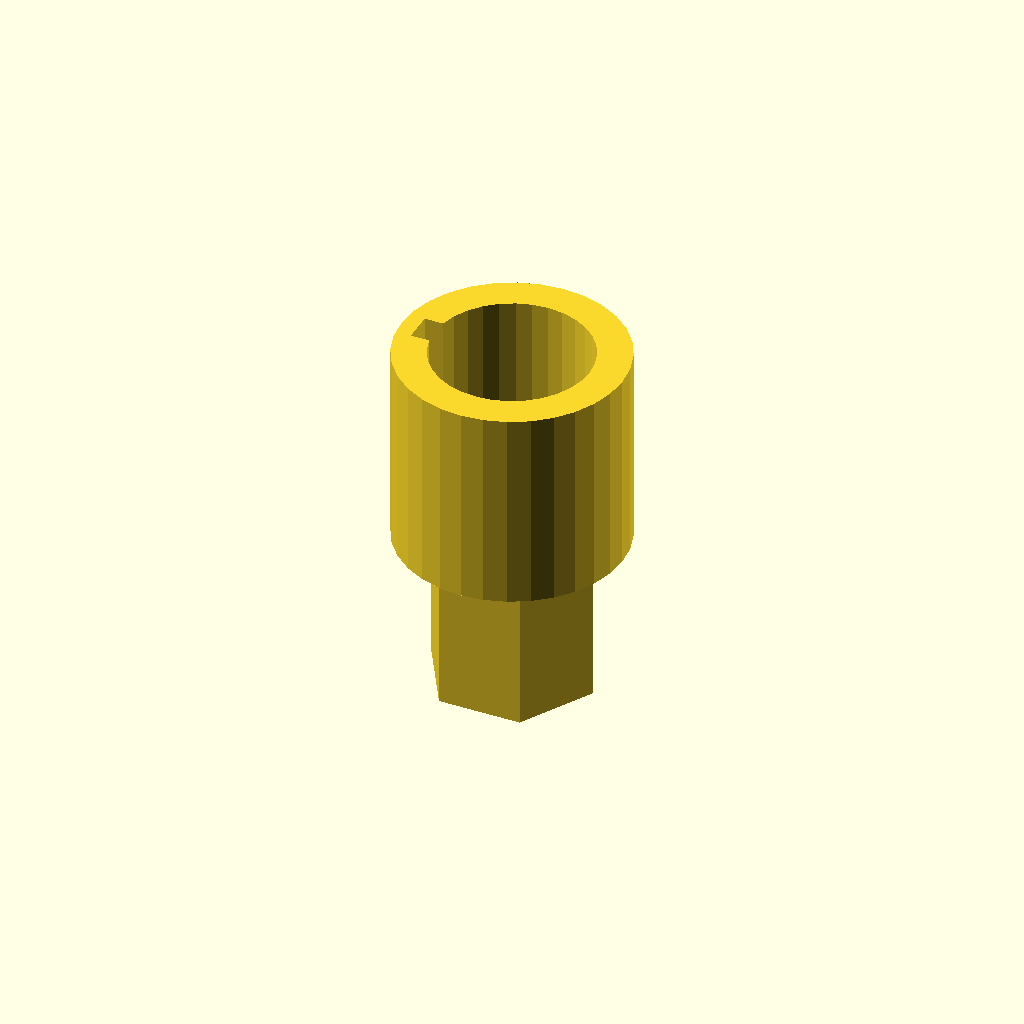
Cell 1: the model at its default parameters.
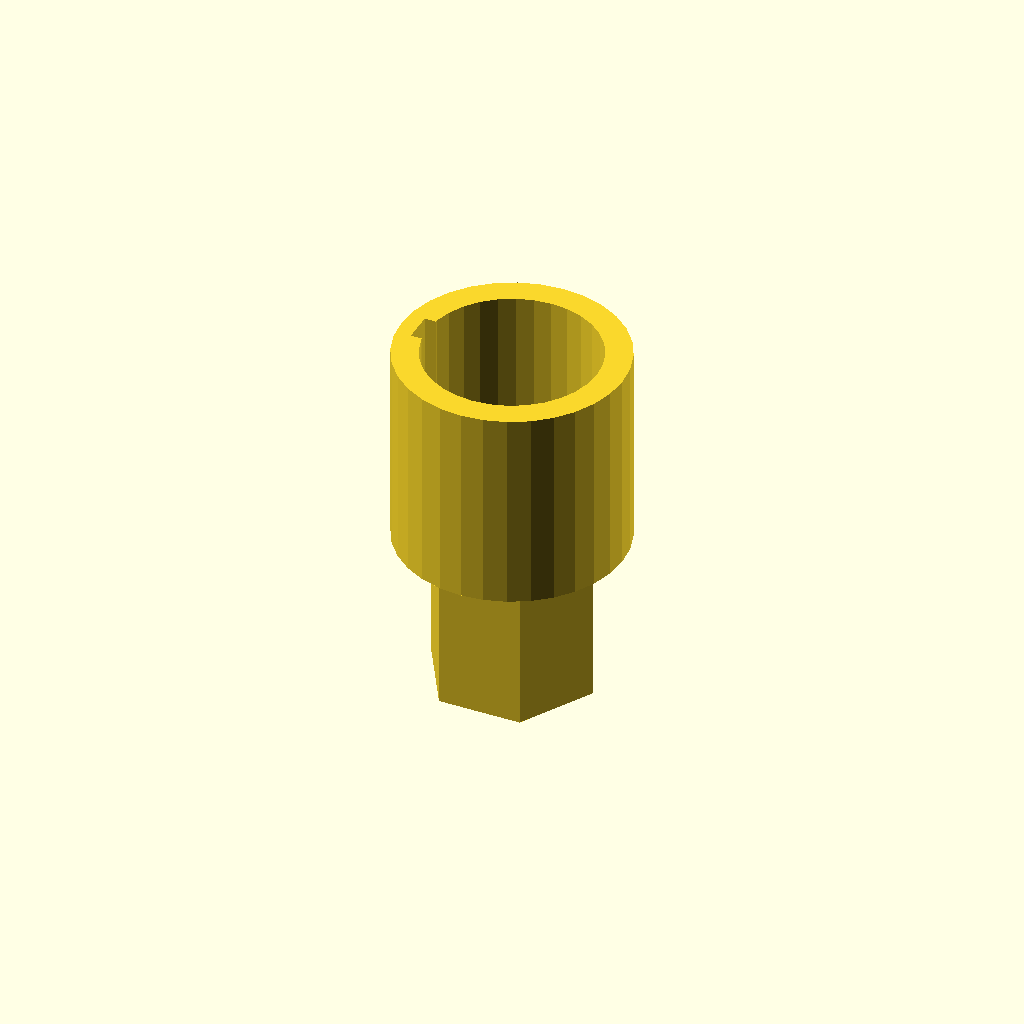
Cell 2 — s2_tol_pct set to 15, the other parameters unchanged.
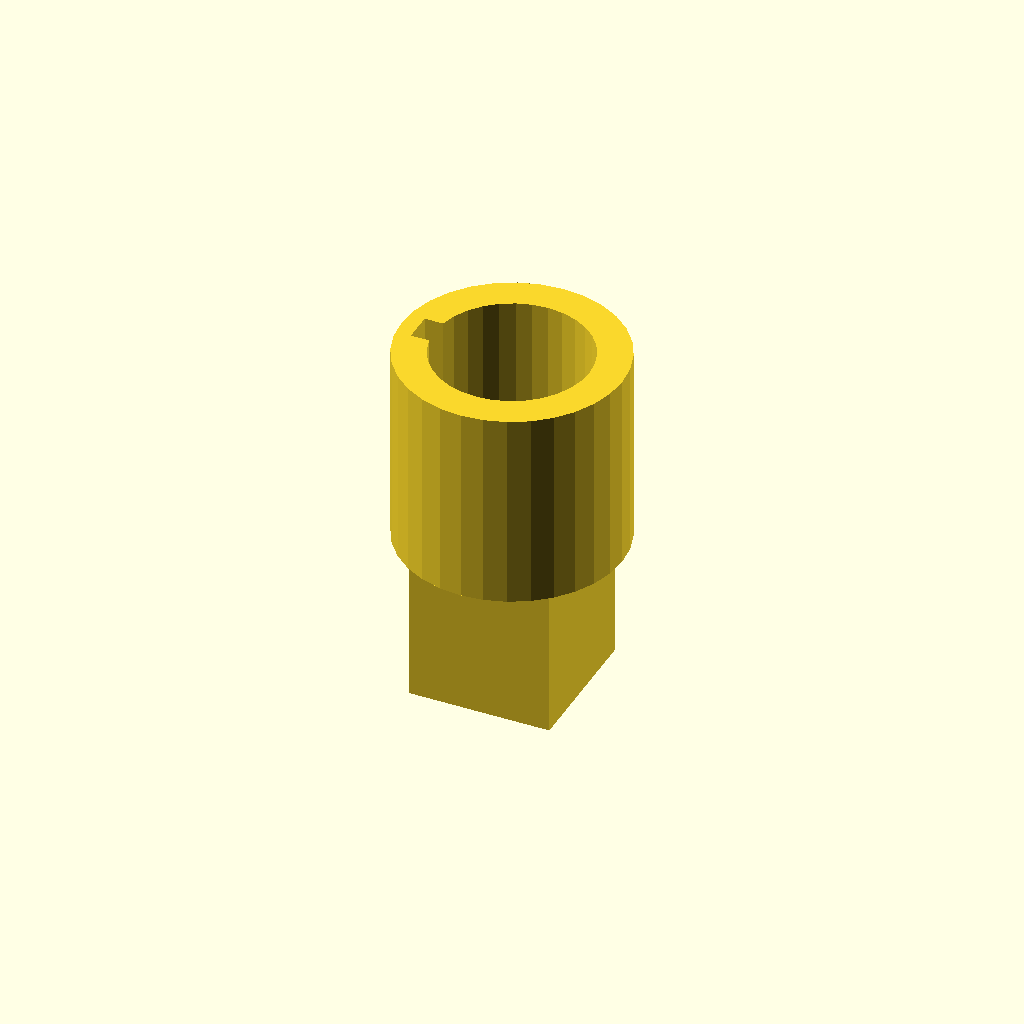
Cell 3: s1_type = "SQUARE" (everything else at default).
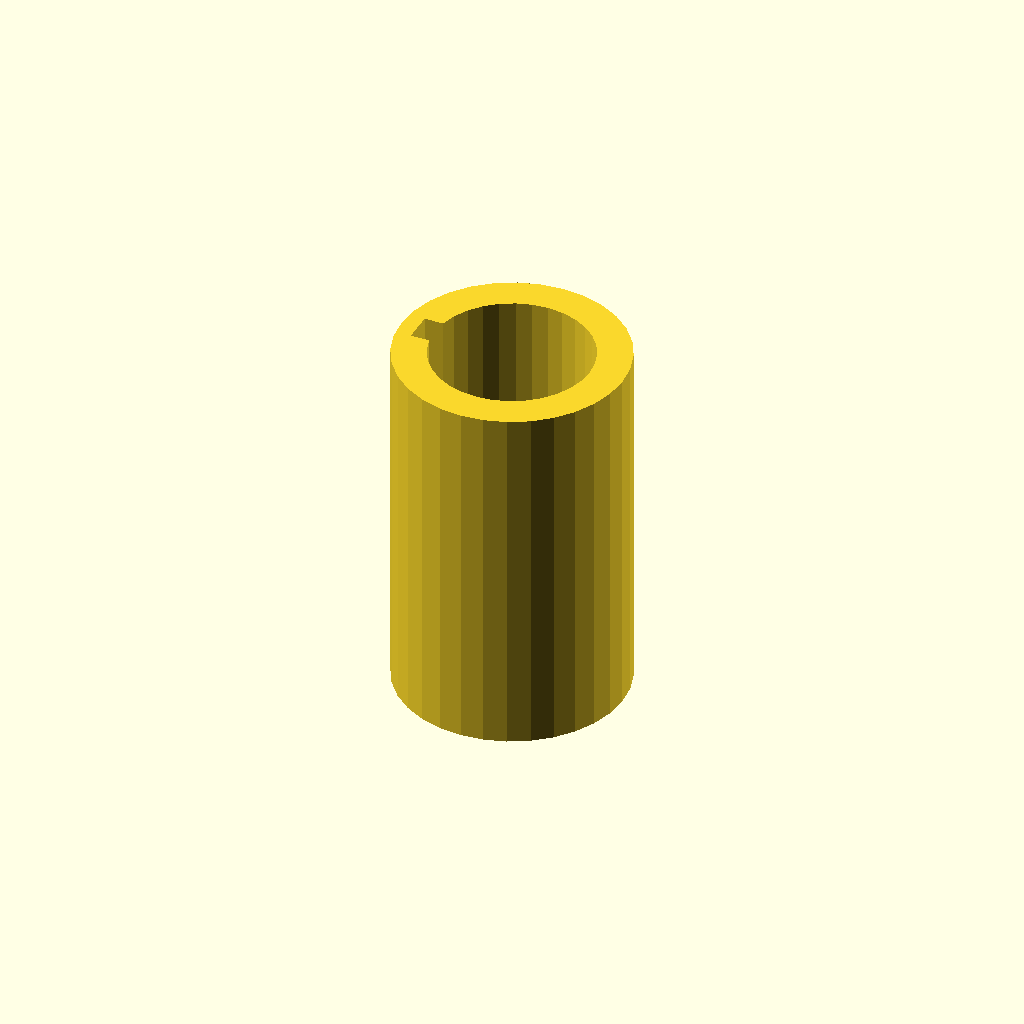
Cell 4: s1_gender = "FEMALE" (everything else at default).
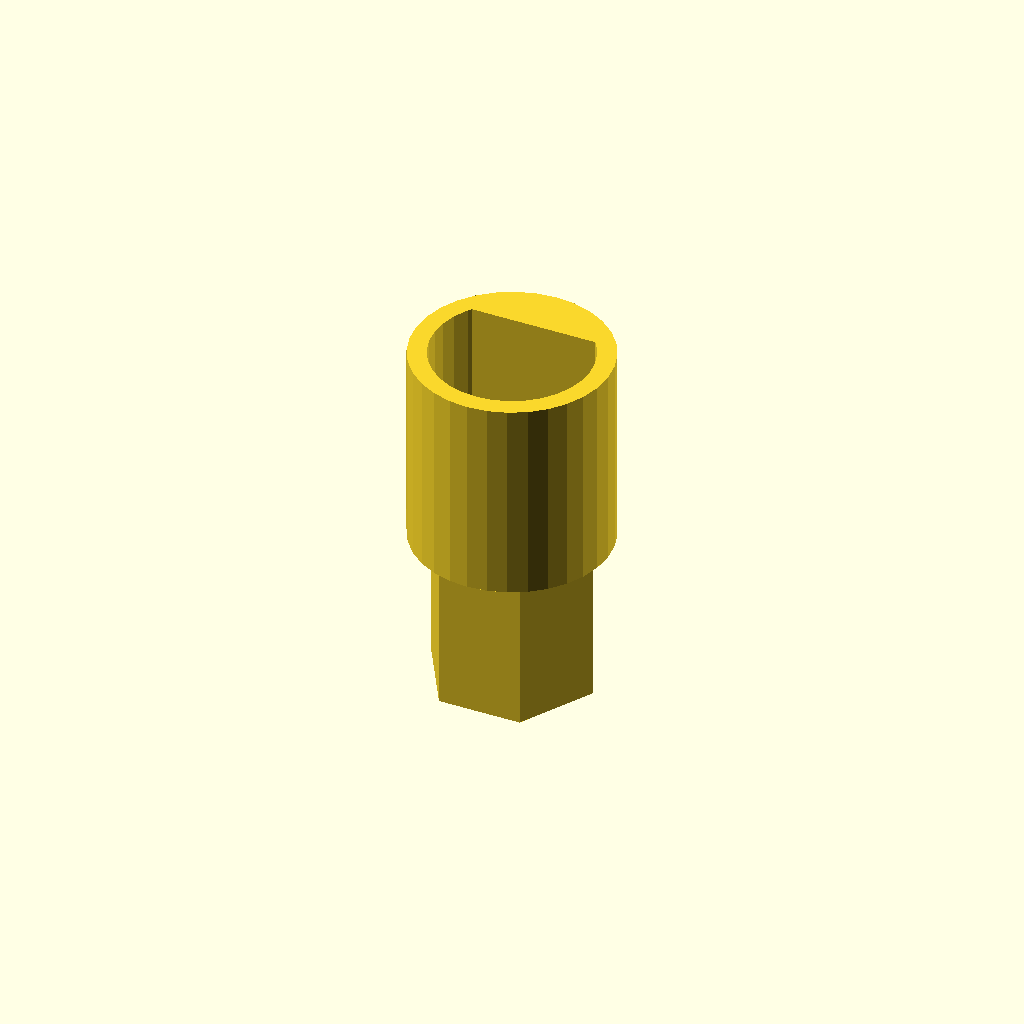
Cell 5: the same model with s2_type = "ROUND+1FLAT".
One fixed orthographic camera (rotation 55°, 0°, 25°; colour scheme Cornfield) for every cell.
The OpenSCAD source (scadFiles/1148295/1799889.scad):
inch = 25.4*1;

$fn=32*1;



TEST_MODE = 0*1;



/* [Shaft 1] */



// Shape of shaft 1 (the lower part of the coupler).

s1_type = "HEX"; // [HEX,SQUARE,ROUND,ROUND+KEY,ROUND+1FLAT,ROUND+2FLAT]



// Gender of shaft 1.

s1_gender = "MALE"; // [MALE,FEMALE]



// Diameter of shaft 1 (mm). For SQUARE and HEX, this is measured across the flats.

s1_dia  = 10;



// For ROUND+KEY, this is the size of the keyway (mm). For ROUND+1FLAT and ROUND+2FLAT, this is the amount of the round shaft that is shaved off to make the flat (mm).

s1_cutout = 2;



// Length of the coupler on the shaft 1 side (mm).

s1_length = 12;



// Tolerance percentage -- how much to shrink a male shaft or how much to grow a female receiver (percentage).

s1_tol_pct = 5; // [0:15]











/* [Shaft 2] */



// Shape of shaft 2 (the upper part of the coupler).

s2_type = "ROUND+KEY"; // [HEX,SQUARE,ROUND,ROUND+KEY,ROUND+1FLAT,ROUND+2FLAT]



// Gender of shaft 2.

s2_gender = "FEMALE"; // [MALE,FEMALE]



// Diameter of shaft 1 (mm). For SQUARE and HEX, this is measured across the flats.

s2_dia  = 10;



// For ROUND+KEY, this is the size of the keyway (mm). For ROUND+1FLAT and ROUND+2FLAT, this is the amount of the round shaft that is shaved off to make the flat (mm).

s2_cutout = 2;



// Length of the coupler on the shaft 1 side (mm).

s2_length = 12;



// Tolerance percentage -- how much to shrink a male shaft or how much to grow a female receiver (percentage).

s2_tol_pct = 5; // [0:15]











/* [General settings] */



// For male/female couplers, how much of the middle area to fill in for structural strength (mm). This doesn't add to the coupler length, rather it just "fills in" some of the two sides with solid matter.

middle_length = 3;



// For ROUND FEMALE couplers, diameter of side holes for set screws (mm).

set_screw_dia = 3;



// How much to "back off" the keyway depth. A value of 0.50 would mean that half the key is in the male shaft and half is in the female receiver. Higher values give more play for the key, and are a form of tolerance.  

keyway_depth_factor = 0.70*1;



// For couplers where shaft 1 is male, shaft 2 is female, and shaft 1 is significantly larger than shaft 2, we'll attempt to make a "single form" coupler, wherein shaft 2 goes entirely inside of the coupler, basically adapting it to become the size of shaft 1. If this behavior is undesired, set this to "Yes", and a standard two-sided coupler will be generated.

disable_single_form = 0; // [0:No, 1:Yes]



attempt_single_form = !disable_single_form;



// For female receivers, minimum amount of plastic on the outside for strength (mm).

min_thickness = 3;



// For female ROUND types, minimum amount of plastic on the outside -- the setscrew will go through this material, so it's typically a bit more than just min_thickness

thickness_for_setscrews = 6;









// take the measure across the flats and make it into the measure across the points

function flats2points(form,d) = 

    form=="HEX"    ? d*(2/sqrt(3)) : 

    form=="SQUARE" ? d*(2/sqrt(2)) : 

    form=="TRIANGLE" ? d*(sqrt(2)) : 

    d; // < round forms have no change



module hexagon(dia_flats) {

    circle($fn=6,d=flats2points("HEX",dia_flats));

}



module shaft_form(form, gender, d, tol, cutout=0) {

    tol_factor = gender=="MALE" ? (1-tol) : (1+tol);

    dd = d*tol_factor;

    if      (form=="HEX") hexagon(dd);

    else if (form=="TRIANGE") circle($fn=3,d=dd);

    else if (form=="PENT") circle($fn=5,d=dd); // << aint nobody gonna need this

    else if (form=="SQUARE") square(dd,center=true);

    else if (form=="ROUND") circle(d=dd);

    else if (form=="ROUND+1FLAT" || form=="ROUND+2FLAT") {

        difference() {

            circle(d=dd);

            for (m = form=="ROUND+2FLAT" ? [0,1] : [0]) {

                mirror([0,m,0]) translate([-dd/2, (d/2-cutout)*tol_factor]) square([dd,dd]);

            }

        }

    }else if(form=="ROUND+KEY") {

        if (gender=="FEMALE") {

            circle(d=dd);

            rotate(90) translate([-cutout/2,0]) square([cutout,d/2+cutout*keyway_depth_factor]);

        } else {

            difference() {

                circle(d=dd);

                translate([-cutout/2,d/2-cutout*keyway_depth_factor]) square([cutout,cutout]);

            }

        }

    }

}



// types: ["HEX","SQUARE","ROUND","ROUND+KEY","ROUND+1FLAT","ROUND+2FLAT"]

//    also valid, but may have bugs for certain geometries: ["TRIANGLE","PENT"]

// genders: ["MALE","FEMALE"]

module coupler(

    s1_type, s1_gender, s1_dia, s1_cutout, s1_tol_pct, s1_length, 

    s2_type, s2_gender, s2_dia, s2_cutout, s2_tol_pct, s2_length, 

    set_screw_dia = 3, 

    keyway_depth_factor = 0.70, 

    attempt_single_form = true, 

    min_thickness = 3, 

    thickness_for_setscrews = 6) {

        

    //echo(">>",s1_type, s1_gender, s1_dia, s1_cutout, s1_tol_pct, s1_length,     s2_type, s2_gender, s2_dia, s2_cutout, s2_tol_pct, s2_length);



    s1_tol = s1_tol_pct/100;

    s2_tol = s2_tol_pct/100;

    s1_dia_max = flats2points(s1_type, s1_dia);

    s2_dia_max = flats2points(s2_type, s2_dia);



    // all-in-one mode?

    if (attempt_single_form && s1_gender=="MALE" && s2_gender=="FEMALE" && s1_dia/2-s2_dia/2>=min_thickness) {

        

        color("cyan") difference() {

            linear_extrude(s1_length+s2_length, convexity=5) difference() {

                shaft_form(s1_type, s1_gender, s1_dia, s1_tol, s1_cutout);

                shaft_form(s2_type, s2_gender, s2_dia, s2_tol, s2_cutout);

            }

        

            // we do s2 set screws only, since it doesnt make sense to do the s1 set screw holes, since s1 is male by definition here

            

            // s2 set screws

            if (s2_type=="ROUND") {

                set_screw_angles = 

                    s1_type=="HEX" ? [30,150,270] : 

                    s1_type=="ROUND+KEY" ? [0,180,270] : 

                    [0,90,180,270];

                for (theta = set_screw_angles) {

                    rotate(theta) translate([0,0,s1_length+s2_length/2]) rotate([0,90,0]) cylinder(d=set_screw_dia, h=s1_dia+1);

                }

            }

        }

        

    } else {

        // normal two-sided thing

        

        // thickness is valid for female only, but needed for below general calculation

        thickness1 = 

            s1_type=="ROUND"?thickness_for_setscrews:

            s1_type=="ROUND+KEY"?min_thickness+s1_cutout:

            min_thickness;

        od1 = s1_dia_max + (s1_gender=="FEMALE" ? thickness1 : 0);



        thickness2 = 

            s2_type=="ROUND"?thickness_for_setscrews:

            s2_type=="ROUND+KEY"?min_thickness+s2_cutout:

            min_thickness;

        od2 = s2_dia_max + (s2_gender=="FEMALE" ? thickness2 : 0);

        

        od = max(od1,od2);



        if (s1_gender=="MALE") {

            linear_extrude(s1_length, convexity=5) {

                shaft_form(s1_type, s1_gender, s1_dia, s1_tol, s1_cutout);

            }

        } else { // s1_gender FEMALE

            difference() {

                linear_extrude(s1_length, convexity=5) difference() {

                    circle(d=od);

                    shaft_form(s1_type, s1_gender, s1_dia, s1_tol, s1_cutout);

                }

                if (s1_type=="ROUND") {

                    set_screw_angles = [0,90,180,270];

                    for (theta = set_screw_angles) {

                        rotate(theta) translate([0,0,s1_length/2]) rotate([0,90,0]) cylinder(d=set_screw_dia, h=od);

                    }

                }

            }

        }

        

        if (s1_gender!=s2_gender) {

            translate([0,0,s1_length-middle_length/2]) {

                cylinder(d=od, h=middle_length);

            }

        }

        

        translate([0,0,s1_length]) {

            if (s2_gender=="MALE") {

                linear_extrude(s2_length, convexity=5) {

                    shaft_form(s2_type, s2_gender, s2_dia, s2_tol, s2_cutout);

                }

            } else { // s2_gender FEMALE

                difference() {

                    linear_extrude(s2_length, convexity=5) difference() {

                        circle(d=od);

                        shaft_form(s2_type, s2_gender, s2_dia, s2_tol, s2_cutout);

                    }

                    if (s2_type=="ROUND") {

                        set_screw_angles = [0,90,180,270];

                        for (theta = set_screw_angles) {

                            rotate(theta) translate([0,0,s2_length/2]) rotate([0,90,0]) cylinder(d=set_screw_dia, h=od);

                        }

                    }

                }

            }

            

            

        }

            

    }

}



module TEST_ALL() {

    // test all combinations and lay them out in a big array

    types = ["HEX","SQUARE","ROUND","ROUND+KEY","ROUND+1FLAT","ROUND+2FLAT"];

    genders = ["MALE","FEMALE"];

    dias1 = [15];

    dias2 = [9]; //dias1;

    cutout = 2;

    tol = 5;

    s_length = 10;

    for (s1_type_i = [0:len(types)-1]) {

        s1_type = types[s1_type_i];

        

        for (s1_gender_i = [0:len(genders)-1]) {

            s1_gender = genders[s1_gender_i];

            

            for (s1_dia_i = [0:len(dias1)-1]) {

                s1_dia = dias1[s1_dia_i];

                

                for (s2_type_i = [0:len(types)-1]) {

                    s2_type = types[s2_type_i];

                    

                    for (s2_gender_i = [0:len(genders)-1]) {

                        s2_gender = genders[s2_gender_i];

                        

                        for (s2_dia_i = [0:len(dias2)-1]) {

                            s2_dia = dias2[s2_dia_i];

                            

                            x = (s1_type_i*len(genders)+s1_gender_i)*len(dias1)+s1_dia_i;

                            y = (s2_type_i*len(genders)+s2_gender_i)*len(dias2)+s2_dia_i;

                            echo(x,y, 

                                s1_type,s1_gender,s1_dia,cutout,tol,s_length,

                                s2_type,s2_gender,s2_dia,cutout,tol,s_length);

                            

                            translate([30*x,30*y]) coupler(

                                s1_type,s1_gender,s1_dia,cutout,tol,s_length,

                                s2_type,s2_gender,s2_dia,cutout,tol,s_length

                            );

                        }

                    }

                }

            }

        }

    }

}





if (TEST_MODE) {

    TEST_ALL();

    

} else {

    coupler(

        s1_type, s1_gender, s1_dia, s1_cutout, s1_tol_pct, s1_length, 

        s2_type, s2_gender, s2_dia, s2_cutout, s2_tol_pct, s2_length, 

        set_screw_dia, 

        keyway_depth_factor, 

        attempt_single_form, 

        min_thickness, 

        thickness_for_setscrews);

}
Parameter table extracted from the source (name, type, default, range or options):
s1_type: string, default "HEX", options "HEX", "SQUARE", "ROUND", "ROUND+KEY", "ROUND+1FLAT", "ROUND+2FLAT"
s1_gender: string, default "MALE", options "MALE", "FEMALE"
s1_dia: number, default 10
s1_cutout: number, default 2
s1_length: number, default 12
s1_tol_pct: number, default 5, range 0 to 15
s2_type: string, default "ROUND+KEY", options "HEX", "SQUARE", "ROUND", "ROUND+KEY", "ROUND+1FLAT", "ROUND+2FLAT"
s2_gender: string, default "FEMALE", options "MALE", "FEMALE"
s2_dia: number, default 10
s2_cutout: number, default 2
s2_length: number, default 12
s2_tol_pct: number, default 5, range 0 to 15
middle_length: number, default 3
set_screw_dia: number, default 3
disable_single_form: number, default 0, options 0, 1
min_thickness: number, default 3
thickness_for_setscrews: number, default 6
